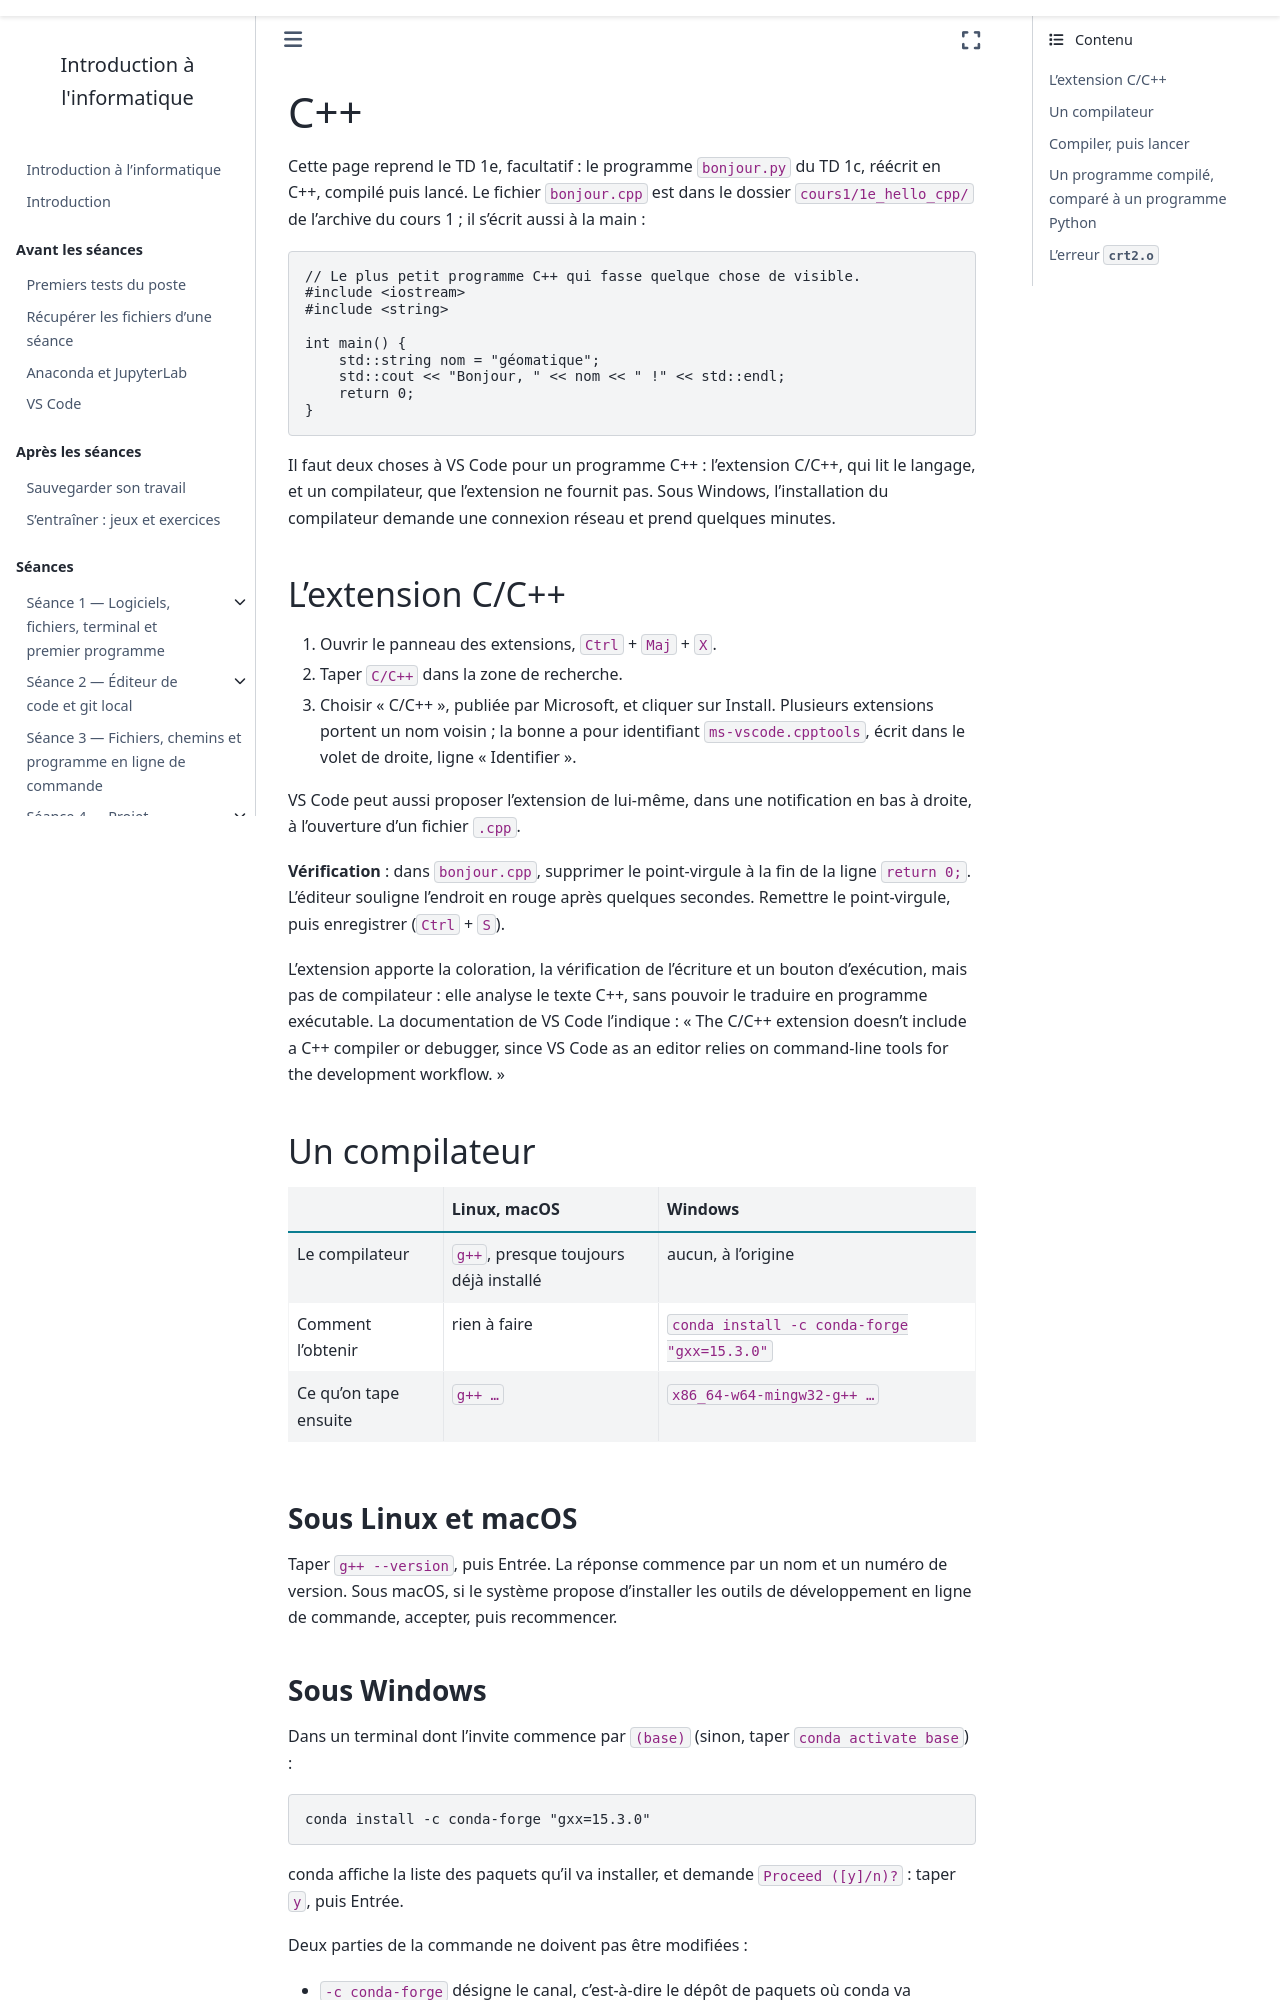

repository: geodata-ing1-info-01/cours-info-01 · page: annexes/plus_loin/cpp.html · generator: sphinx

---
title: C++
subtitle: L'extension de VS Code, un compilateur, et un premier programme compilé
---

Cette page reprend le TD 1e, facultatif : le programme
`bonjour.py` du TD 1c, réécrit en C++, compilé puis lancé. Le fichier
`bonjour.cpp` est dans le dossier `cours1/1e_hello_cpp/` de l'archive du
cours 1 ; il s'écrit aussi à la main :

```cpp
// Le plus petit programme C++ qui fasse quelque chose de visible.
#include <iostream>
#include <string>

int main() {
    std::string nom = "géomatique";
    std::cout << "Bonjour, " << nom << " !" << std::endl;
    return 0;
}
```

Il faut deux choses à VS Code pour un programme C++ : l'extension C/C++, qui
lit le langage, et un compilateur, que l'extension ne fournit pas. Sous
Windows, l'installation du compilateur demande une connexion réseau et prend
quelques minutes.

## L'extension C/C++

1. Ouvrir le panneau des extensions, `Ctrl` + `Maj` + `X`.
2. Taper `C/C++` dans la zone de recherche.
3. Choisir « C/C++ », publiée par Microsoft, et cliquer sur Install.
   Plusieurs extensions portent un nom voisin ; la bonne a pour identifiant
   `ms-vscode.cpptools`, écrit dans le volet de droite, ligne
   « Identifier ».

VS Code peut aussi proposer l'extension de lui-même, dans une notification
en bas à droite, à l'ouverture d'un fichier `.cpp`.

**Vérification** : dans `bonjour.cpp`, supprimer le point-virgule à la fin
de la ligne `return 0;`. L'éditeur souligne l'endroit en rouge après
quelques secondes. Remettre le point-virgule, puis enregistrer (`Ctrl` +
`S`).

L'extension apporte la coloration, la vérification de l'écriture et un
bouton d'exécution, mais pas de compilateur : elle analyse le texte C++,
sans pouvoir le traduire en programme exécutable. La documentation de VS
Code l'indique : « The C/C++ extension doesn't include a C++ compiler or
debugger, since VS Code as an editor relies on command-line tools for the
development workflow. »

## Un compilateur

| | Linux, macOS | Windows |
|---|---|---|
| Le compilateur | `g++`, presque toujours déjà installé | aucun, à l'origine |
| Comment l'obtenir | rien à faire | `conda install -c conda-forge "gxx=15.3.0"` |
| Ce qu'on tape ensuite | `g++ …` | `x86_64-w64-mingw32-g++ …` |

### Sous Linux et macOS

Taper `g++ --version`, puis Entrée. La réponse commence par un nom et un
numéro de version. Sous macOS, si le système propose d'installer les outils
de développement en ligne de commande, accepter, puis recommencer.
